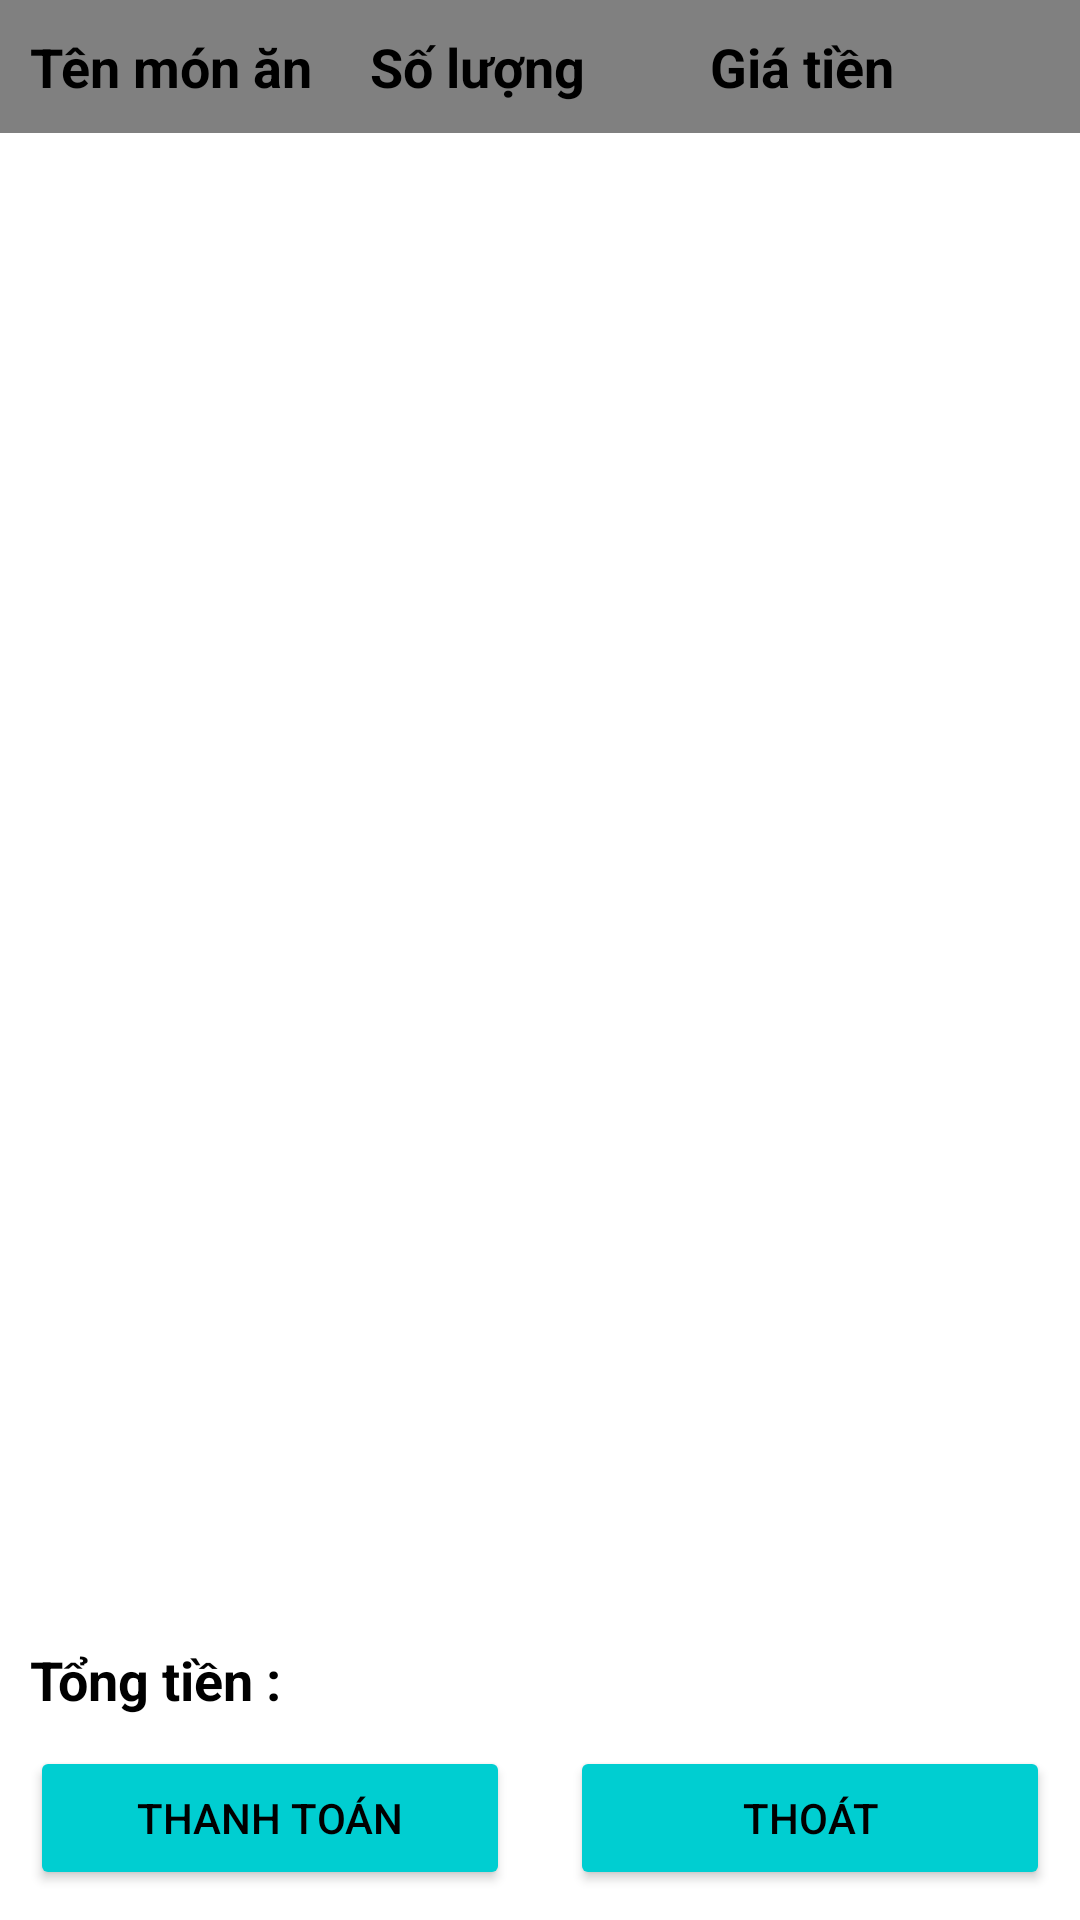

Reconstruct the res/layout file that produces this screen, plus the resources it refers to.
<!-- AndroidManifest.xml: application theme Theme.OrderFood -->
<!-- res/layout/layout_thanhtoan.xml -->
<?xml version="1.0" encoding="utf-8"?>
<LinearLayout xmlns:android="http://schemas.android.com/apk/res/android"
    android:layout_width="match_parent"
    android:layout_height="match_parent"
    android:orientation="vertical"
    android:background="@color/white">
    <LinearLayout
        android:layout_width="match_parent"
        android:layout_height="wrap_content"
        android:orientation="horizontal"
        android:padding="@dimen/size10dp"
        android:background="@color/gray"

        >
        <TextView
            android:layout_width="match_parent"
            android:layout_height="wrap_content"
            android:text="@string/tenmonan"
            android:layout_weight="1"
            android:textSize="@dimen/size18sp"
            android:textStyle="bold"
            android:textColor="@color/black"
            />
        <TextView
            android:layout_width="match_parent"
            android:layout_height="wrap_content"
            android:text="@string/themsoluong"
            android:layout_weight="1"
            android:textSize="@dimen/size18sp"
            android:textStyle="bold"
            android:textColor="@color/black"/>
        <TextView
            android:layout_width="match_parent"
            android:layout_height="wrap_content"
            android:text="@string/giatien"
            android:layout_weight="1"
            android:textSize="@dimen/size18sp"
            android:textStyle="bold"
            android:textColor="@color/black"/>

    </LinearLayout>
    <GridView
        android:id="@+id/gvThanhToan"
        android:layout_width="match_parent"
        android:layout_height="match_parent"
        android:layout_weight="1"
        android:numColumns="1">

    </GridView>
    <TextView
        android:id="@+id/txtTongTien"
        android:layout_width="wrap_content"
        android:layout_height="wrap_content"
        android:text="@string/tongtien"
        android:textSize="@dimen/size18sp"
        android:textStyle="bold"
        android:layout_marginLeft="@dimen/size10dp"
        android:textColor="@color/black"/>
    <LinearLayout
        android:layout_width="match_parent"
        android:layout_height="wrap_content"
        android:orientation="horizontal">
        <Button
            android:id="@+id/btnThanhToan"
            android:layout_width="match_parent"
            android:layout_height="wrap_content"
            android:layout_weight="1"
            android:text="@string/thanhtoan"
            android:backgroundTint="@color/colorMain"
            android:layout_margin="@dimen/size10dp"
            android:textColor="@color/black"/>
        <Button
            android:id="@+id/btnThoatThanhToan"
            android:layout_width="match_parent"
            android:layout_height="wrap_content"
            android:layout_weight="1"
            android:text="@string/thoat"
            android:backgroundTint="@color/colorMain"
            android:layout_margin="@dimen/size10dp"
            android:textColor="@color/black"/>

    </LinearLayout>

</LinearLayout>
<!-- resources referenced by this layout -->
<resources>
  <color name="black">#FF000000</color>
  <color name="colorMain">#00CED1</color>
  <color name="gray">#808080</color>
  <color name="white">#FFFFFFFF</color>
  <dimen name="size10dp">10dp</dimen>
  <dimen name="size18sp">18sp</dimen>
  <string name="giatien">Giá tiền</string>
  <string name="tenmonan">Tên món ăn</string>
  <string name="thanhtoan">Thanh toán</string>
  <string name="themsoluong">Số lượng</string>
  <string name="thoat">Thoát</string>
  <string name="tongtien">Tổng tiền : </string>
  <style name="Theme.OrderFood" parent="Theme.MaterialComponents.NoActionBar">
          
          <item name="colorPrimary">@color/purple_500</item>
          <item name="colorPrimaryVariant">@color/purple_700</item>
          <item name="colorOnPrimary">@color/white</item>
          
          <item name="colorSecondary">@color/teal_200</item>
          <item name="colorSecondaryVariant">@color/teal_700</item>
          <item name="colorOnSecondary">@color/black</item>
          
          <item name="android:statusBarColor" tools:targetApi="l">?attr/colorPrimaryVariant</item>
          
      </style>
  <color name="purple_500">#FF6200EE</color>
  <color name="purple_700">#FF3700B3</color>
  <color name="teal_200">#FF03DAC5</color>
  <color name="teal_700">#FF018786</color>
</resources>
